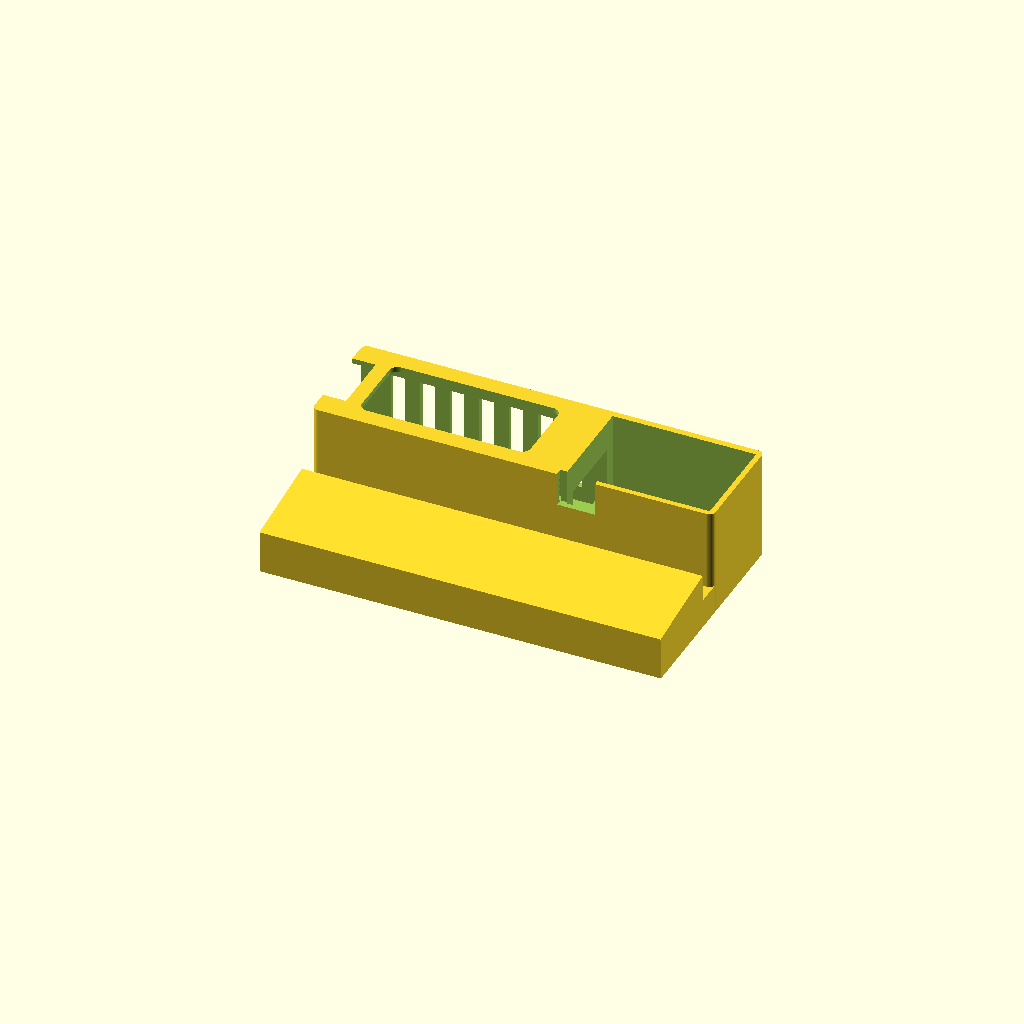
Cell 1 — every parameter at its default value.
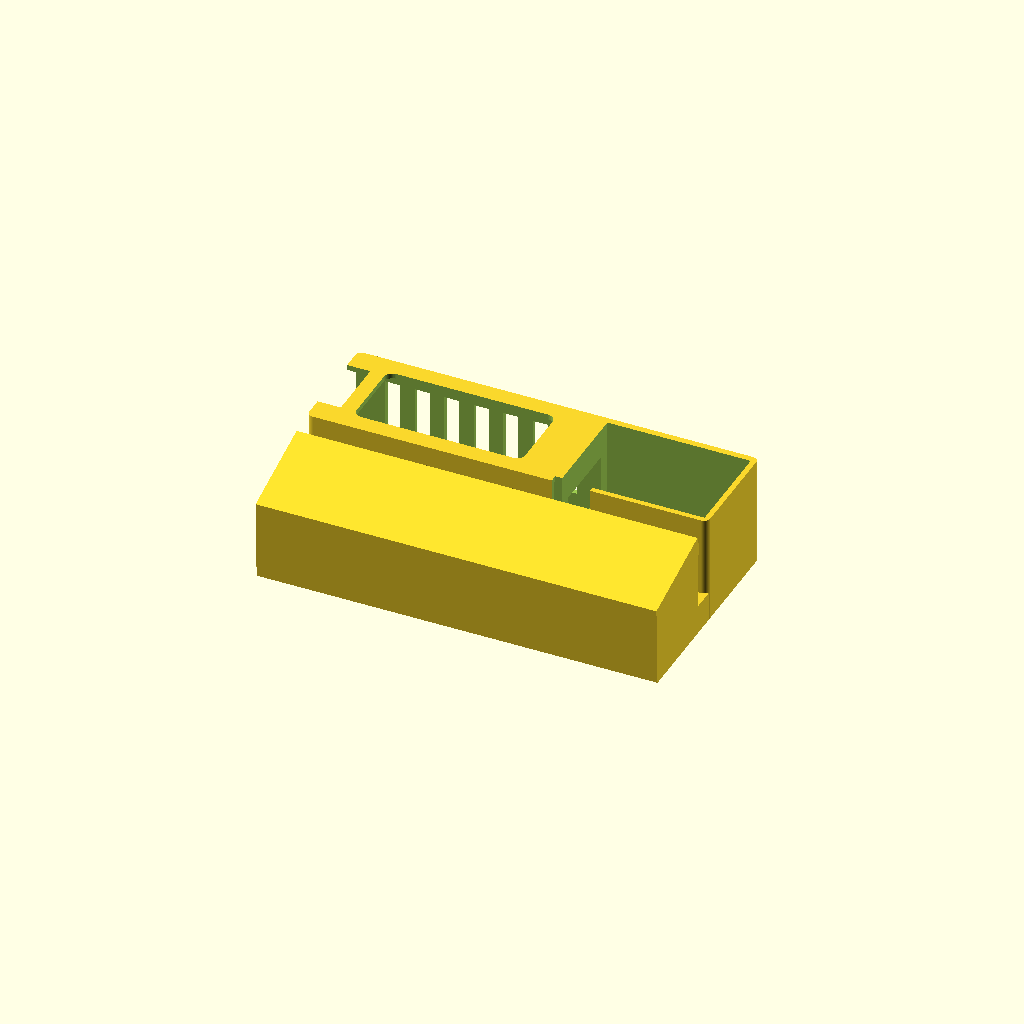
Cell 2: the same model with TILT = 16.
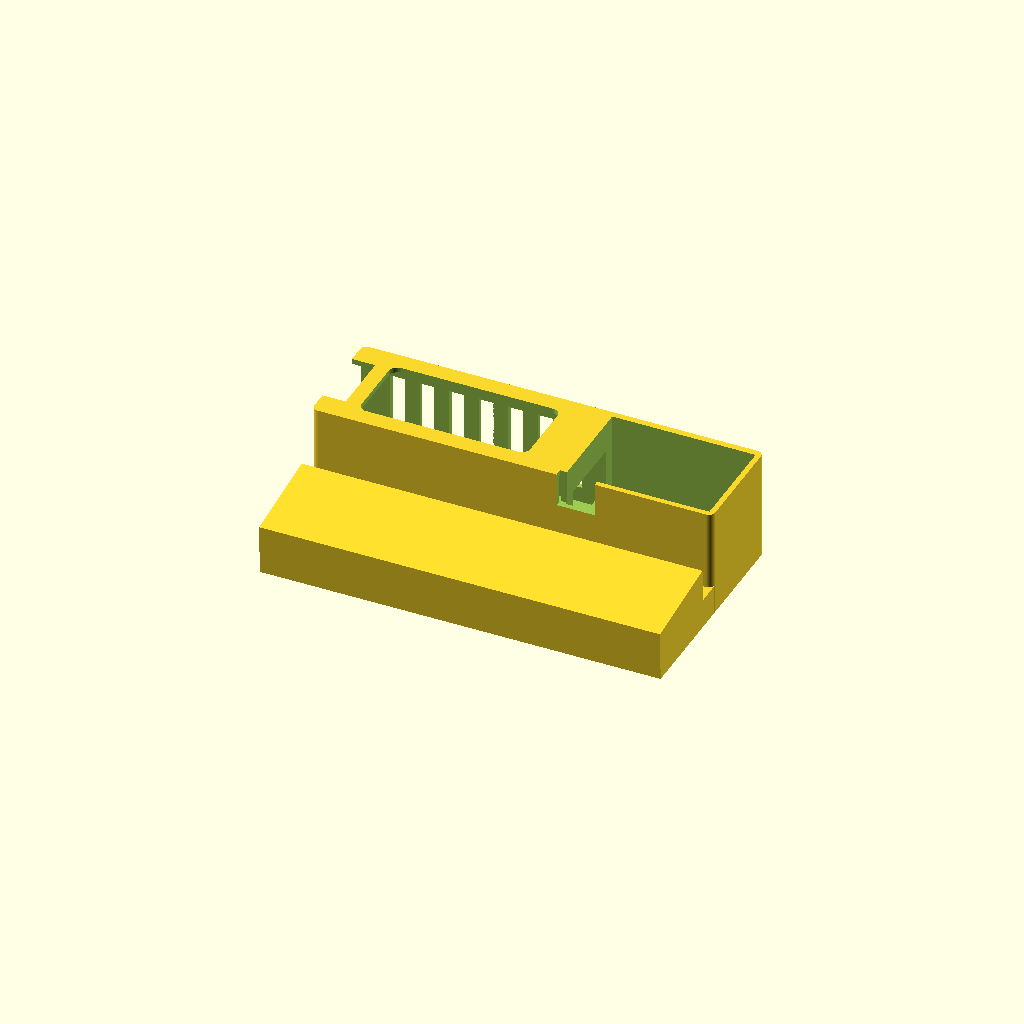
Cell 3: FOOT_H = 6 (everything else at default).
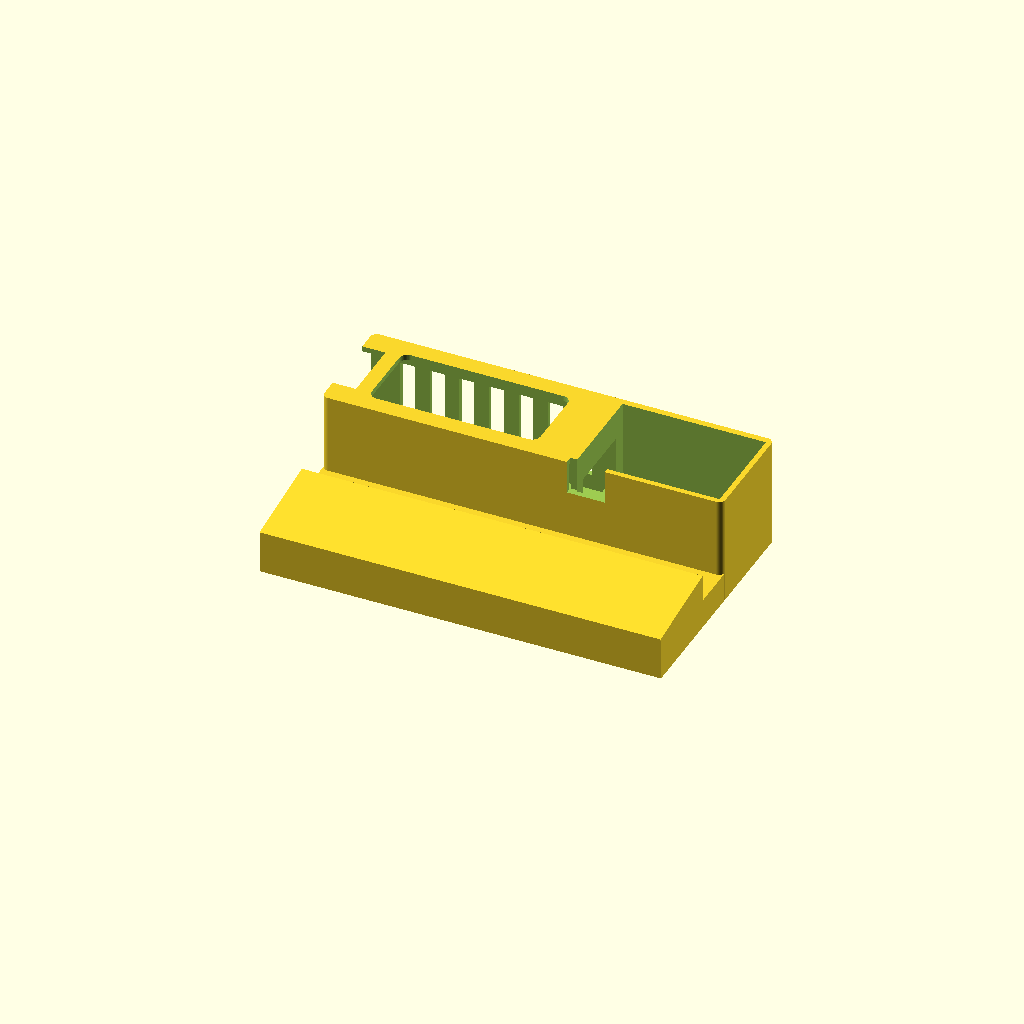
Cell 4: the same model with GAP = 20.
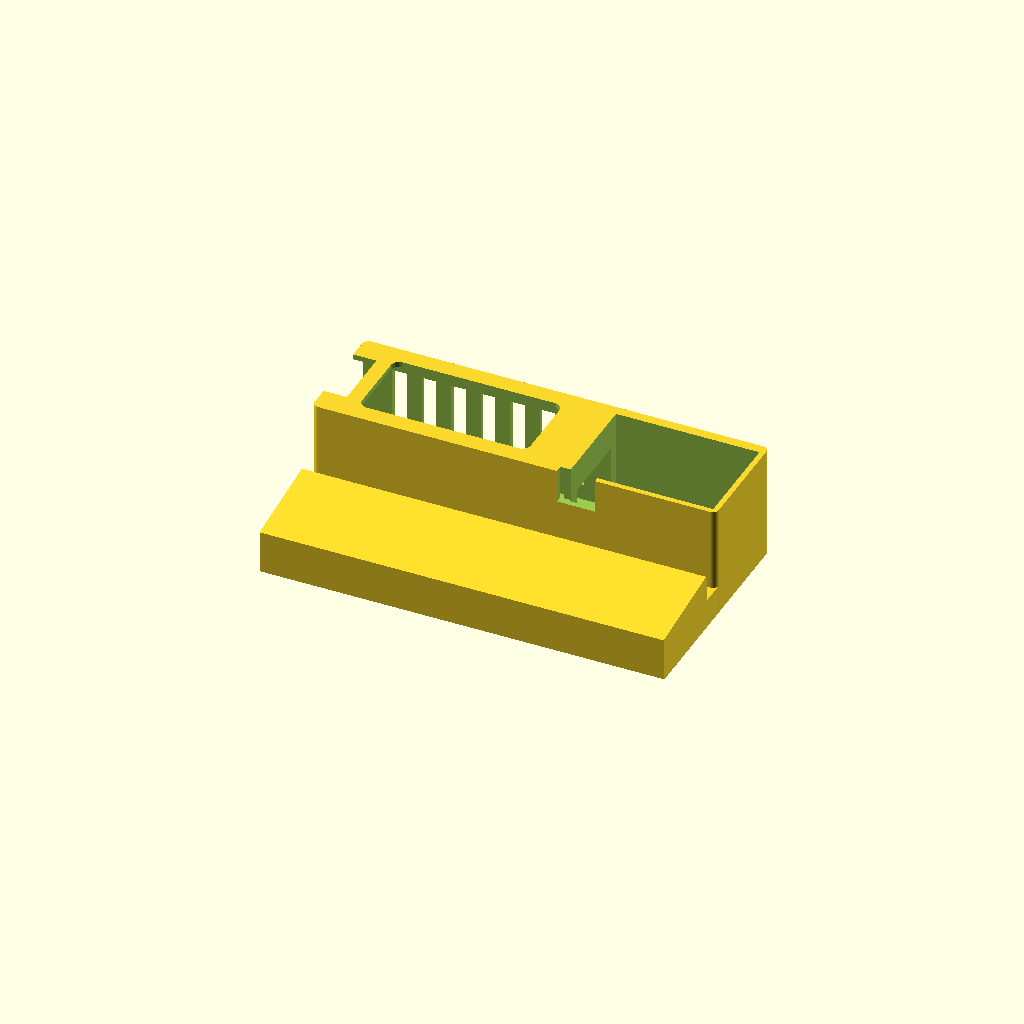
Cell 5: the same model with BANK_CL = 1.6.
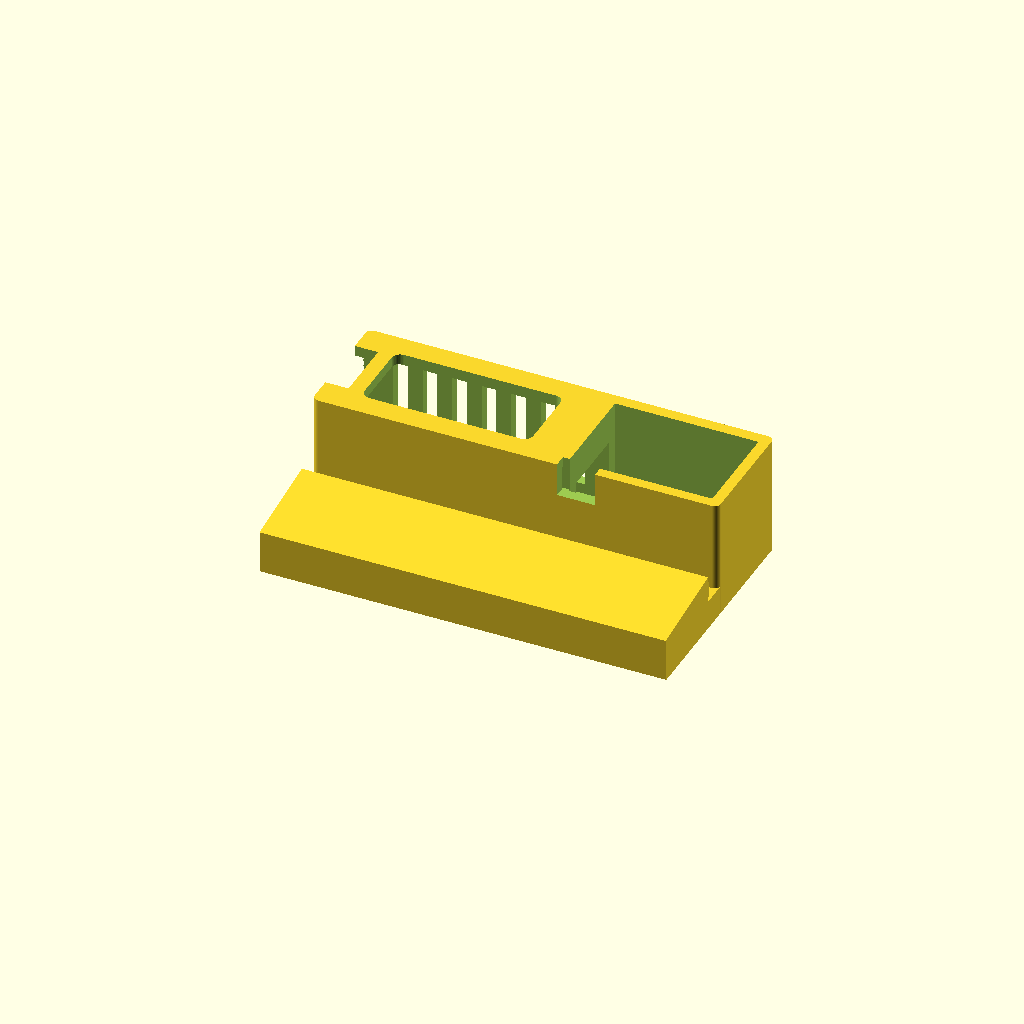
Cell 6: W = 5 (everything else at default).
One fixed orthographic camera (rotation 55°, 0°, 25°; colour scheme Cornfield) for every cell.
OpenSCAD source file enclosure/source/cradle.scad:
// LMN-3 v3: power bank cradle.
// Holds a UGREEN Nexode 20000mAh 130W power bank (45.5 x 46 x 115 mm column) lying behind the case,
// plus a USB-PD -> 5.1 V 5 A converter board in a bay at its port end, right behind the Pi's USB-C.
// A wedge under the case's rear edge tilts the LMN-3 towards the player (TILT) and screws into two
// M3 heat-set inserts in the tray (CRADLE_INSERTS in lmn3_v3_case.scad).
//
// Coordinates: "case" = lmn3_v3_case.scad (z = 0 at the PCB top); "table" = z = 0 on the table.
//   openscad -D 'part="cradle"' -o cradle.stl cradle.scad      (print it as it stands: base on the bed)
//   openscad -D 'part="scene"'  ...                             (cradle + bank + case on the table)
include <lmn3_v3_case.scad>
part = "cradle";

TILT    = 8;        // degrees the LMN-3 leans towards you (3..12 work)
FOOT_H  = 3.0;      // how far the case's rubber feet stand out
GAP     = 10;       // air between the case's rear wall (cooler exhaust) and the cradle

BANK    = [115, 46, 45.5];   // UGREEN Nexode 20000mAh 130W: length, width, thickness
BANK_CL = 0.8;               // clearance all round (snug: it slides in from the left end)
BAY     = [68, 47, 30];      // converter bay inside: fits boards up to ~64 x 46 mm (RDv5 62 x 25, 59 x 44 modules)
W       = 2.5;               // walls
TONGUE  = 4;                 // plate under the case
TONGUE_Y0 = 140;             // case Y where the wedge starts (case rear outer edge is Y1)
CX0     = 60;                // left end of the cradle (case X)

$fn = 40;
ZB = FLOOR_Z - FLOOR_T;      // case bottom
ZF = ZB - FOOT_H;            // rubber feet on the table

// the case on the table: tilted about its front feet
module case_pose() translate([0, 12, 0]) rotate([TILT, 0, 0]) translate([0, -12, -ZF]) children();
function pose(p) = [p[0], 12 + (p[1] - 12) * cos(TILT) - (p[2] - ZF) * sin(TILT),
                    (p[1] - 12) * sin(TILT) + (p[2] - ZF) * cos(TILT)];

REAR = pose([0, Y1, ZB]);                      // case rear bottom edge, on the table
IN   = [BANK[0] + 2 * BANK_CL, BANK[1] + 2 * BANK_CL, BANK[2] + 2 * BANK_CL];
YS0  = REAR[1] + GAP;                          // sleeve front face
SD   = IN[1] + 2 * W;                          // sleeve depth
SH   = IN[2] + 2 * W;                          // sleeve height
XD   = CX0 + IN[0];                            // divider
XB0  = XD + 3;  XB1 = XB0 + BAY[0];            // converter bay
CX1  = XB1 + W;

module rbox(p0, s, r = 2) translate(p0 + [r, r, 0]) linear_extrude(s[2]) offset(r) square([s[0] - 2 * r, s[1] - 2 * r]);

module wedge() {
    // the part under the case: its top is the case's bottom, its base sits on the table
    hull() {
        case_pose() translate([CX0, TONGUE_Y0, ZB - TONGUE]) cube([CX1 - CX0, Y1 - TONGUE_Y0, TONGUE]);
        translate([CX0, pose([0, TONGUE_Y0, ZB - TONGUE])[1], 0]) cube([CX1 - CX0, REAR[1] - pose([0, TONGUE_Y0, ZB - TONGUE])[1], 0.01]);
    }
    // bridge to the sleeve, low enough to leave the rear vents open
    translate([CX0, REAR[1] - 2, 0]) cube([CX1 - CX0, GAP + 4, 14]);
}

module sleeve() rbox([CX0, YS0, 0], [CX1 - CX0, SD, SH], 3);

module cradle() {
    difference() {
        union() { wedge(); sleeve(); }
        // the bank, sliding in from the left end
        translate([CX0 - 1, YS0 + W, W]) cube([IN[0] + 1, IN[1], IN[2]]);
        // finger notches at the left end, to pull the bank out
        for (z = [-1, SH - 9]) translate([CX0 - 1, YS0 + SD / 2 - 15, z]) cube([12, 30, 10]);
        // window over the bank: turn it display-up to read volts, amps and battery left
        translate([CX0 + 18, YS0 + W + 6, SH - W - 1]) rbox([0, 0, 0], [80, IN[1] - 12, W + 2], 4);
        // vents on the back
        for (i = [0:6]) translate([CX0 + 14 + i * 14, YS0 + SD - W - 1, 10]) cube([7, W + 2, SH - 20]);
        // cable passage from the bank's ports into the bay
        translate([XD - 1, YS0 + SD / 2 - 17, SH / 2 - 12]) cube([5, 34, 24]);
        // converter bay (open on top)
        translate([XB0, YS0 + W, W]) cube([BAY[0], BAY[1], SH]);
        // output cable notch towards the case's USB-C (PI_USBC_X)
        translate([PI_USBC_X - 9, YS0 - 1, SH - 16]) cube([18, W + 2, 17]);
        // bay vents underneath
        for (i = [0:4]) translate([XB0 + 8 + i * 12, YS0 + W + 8, -1]) cube([5, BAY[1] - 16, W + 2]);
        // screws into the tray inserts: M3 x 10 from below, through long access holes
        for (p = CRADLE_INSERTS) case_pose() translate([p[0], 180 - p[1], ZB - TONGUE - 80]) {
            cylinder(d = 3.4, h = 81);
            cylinder(d = 7, h = 80);
        }
        // rubber feet (10 mm), under the four corners
        for (x = [CX0 + 10, CX1 - 10], y = [pose([0, TONGUE_Y0, ZB - TONGUE])[1] + 9, YS0 + SD - 10])
            translate([x, y, -0.01]) cylinder(d = 10.5, h = 1.2);
    }
}

// stand-ins for the scene
module bank() {
    color([0.25, 0.27, 0.3]) translate([CX0 + BANK_CL, YS0 + W + BANK_CL, W + BANK_CL]) rbox([0, 0, 0], BANK, 6);
    color([0.1, 0.12, 0.15]) translate([CX0 + 20, YS0 + W + 10, W + BANK_CL + BANK[2] - 0.2]) cube([70, 28, 0.4]);   // display
}
module converter() color([0.1, 0.35, 0.6]) translate([XB0 + 3, YS0 + W + 1, W + 2]) cube([62, 25, 12]);

if (part == "cradle") cradle();
if (part == "scene") {
    color([0.85, 0.75, 0.55]) translate([X0 - 40, -60, -2]) cube([X1 - X0 + 80, 380, 2]);   // table
    color([0.95, 0.6, 0.25]) cradle();
    bank(); converter();
    case_pose() { pcb_dummy(); color([0.92, 0.92, 0.9]) top_shell(); color([0.75, 0.75, 0.75]) tray(); plate();
        for (k = KEYS) at([k[1], k[2]]) color(k[3] == 2 ? [0.12, 0.12, 0.12] : [0.97, 0.97, 0.97]) tile(k[3] == 2 ? Z_TOP + BLACK_UP : Z_TOP, k[4]);
        for (e = ENCODERS) at(e) color([0.2, 0.2, 0.2]) knob(); }
}
// clash check: the case (posed) against the cradle
if (part == "check_case") case_pose() union() { top_shell(); tray(); }
if (part == "check_cradle") cradle();
Parameter table extracted from the source (name, type, default, range or options):
part: string, default "cradle"
TILT: number, default 8
FOOT_H: number, default 3
GAP: number, default 10
BANK: vector, default [115, 46, 45.5]
BANK_CL: number, default 0.8
BAY: vector, default [68, 47, 30]
W: number, default 2.5
TONGUE: number, default 4
TONGUE_Y0: number, default 140
CX0: number, default 60
